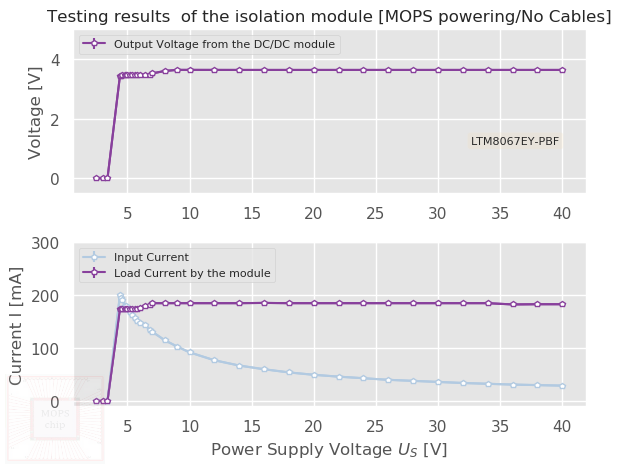

The table this chart was drawn from, first rows:
V, Vcin, Vcout, Iin, Ierr, Icout, Icerr, VmoPs, , Pcin, Pcout, %, R, Vcable, Vincal, diff
2.5, 2.5, 0, 0, 0, 0, 0, 0, , 0, 0, #DIV/0!, , , , 
3, 3, 0, 0, 0, 0, 0, 0, , 0, 0, #DIV/0!, , , , 
3.4, 3.4, 0, 0, 0, 0, 0, 0, , 0, 0, #DIV/0!, , , , 
4.4, 4.4, 3.43, 0.2, 0.0001, 0.174, 0.0001, 1.789, , 0.88, 0.5968, 0.6782, , , , 
4.5, 4.5, 3.43, 0.194, 0.0001, 0.174, 0.0001, 1.789, , 0.873, 0.5968, 0.6836, , , , 
4.6, 4.6, 3.459, 0.191, 0.0001, 0.174, 0.001, 1.804, , 0.8786, 0.6019, 0.685, , , , 
4.8, 4.8, 3.46, 0.179, 0.0001, 0.1742, 0.001, 1.803, , 0.8592, 0.6027, 0.7015, , , , 
4.9, 4.9, 3.46, 0.179, 0.0001, 0.1741, 0.001, 1.804, , 0.8771, 0.6024, 0.6868, , , , 
5, 5, 3.465, 0.174, 0.0001, 0.1742, 0.001, 1.807, , 0.87, 0.6036, 0.6938, , , , 
5.2, 5.2, 3.472, 0.169, 0.001, 0.1742, 0.001, 1.811, , 0.8788, 0.6048, 0.6882, , , , 
5.4, 5.4, 3.472, 0.162, 0.0001, 0.1745, 0.001, 1.811, , 0.8748, 0.6059, 0.6926, , , , 
5.6, 5.6, 3.472, 0.157, 0.0001, 0.1745, 0.001, 1.811, , 0.8792, 0.6059, 0.6892, , , , 
5.8, 5.8, 3.472, 0.152, 0.0001, 0.1746, 0.001, 1.811, , 0.8816, 0.6062, 0.6876, , , , 
6, 6, 3.472, 0.147, 0.0001, 0.176, 0.001, 1.84, , 0.882, 0.6111, 0.6928, , , , 
6.4, 6.4, 3.472, 0.144, 0.0001, 0.179, 0.001, 1.85, , 0.9216, 0.6215, 0.6744, , , , 
6.8, 6.8, 3.48, 0.135, 0.0001, 0.182, 0.001, 1.87, , 0.918, 0.6334, 0.6899, , , , 
7, 7, 3.52, 0.131, 0.001, 0.185, 0.0001, 1.893, , 0.917, 0.6512, 0.7101, , , , 
8, 8, 3.602, 0.115, 0.0001, 0.185, 0.0001, 1.895, , 0.92, 0.6664, 0.7243, , , , 
9, 9, 3.639, 0.103, 0.0001, 0.185, 0.0001, 1.89, , 0.927, 0.6732, 0.7262, , , , 
10, 10, 3.639, 0.092, 0.0001, 0.185, 0.0001, 1.895, , 0.93, 0.6732, 0.7239, , , , 
12, 12, 3.638, 0.077, 0.0001, 0.185, 0.0001, 1.894, , 0.948, 0.673, 0.7099, , , , 
14, 14, 3.637, 0.067, 0.0001, 0.185, 0.0001, 1.89, , 0.952, 0.6728, 0.7068, , , , 
16, 16, 3.637, 0.06, 0.0001, 0.1855, 0.0001, 1.89, , 0.96, 0.6747, 0.7028, , , , 
18, 18, 3.637, 0.054, 0.001, 0.185, 0.0001, 1.89, , 0.972, 0.6728, 0.6922, , , , 
20, 20, 3.637, 0.0495, 0.0001, 0.185, 0.0001, 1.89, , 1, 0.6728, 0.6728, , , , 
22, 22, 3.637, 0.046, 0.0001, 0.185, 0.0001, 1.89, , 1.012, 0.6729, 0.6649, , , , 
24, 24, 3.637, 0.043, 0.0001, 0.185, 0.0001, 1.89, , 1.008, 0.6729, 0.6675, , , , 
26, 26, 3.637, 0.04, 0.0001, 0.185, 0.0001, 1.89, , 1.04, 0.6729, 0.647, , , , 
28, 28, 3.637, 0.038, 0.0001, 0.185, 0.0001, 1.89, , 1.064, 0.6729, 0.6324, , , , 
30, 30, 3.637, 0.036, 0.0001, 0.185, 0.0001, 1.89, , 1.08, 0.6729, 0.623, , , , 
32, 32, 3.637, 0.034, 0.0001, 0.185, 0.0001, 1.89, , 1.088, 0.6729, 0.6185, , , , 
34, 34, 3.637, 0.0325, 0.0001, 0.185, 0.0001, 1.89, , 1.088, 0.6729, 0.6185, , , , 
36, 36, 3.637, 0.031, 0.0001, 0.1826, 0.0001, 1.89, , 1.116, 0.6642, 0.5951, , , , 
38, 38, 3.637, 0.03, 0.0001, 0.183, 0.0001, 1.89, , 1.14, 0.6656, 0.5839, , , , 
40, 40, 3.637, 0.029, 0.0001, 0.183, 0.0001, 1.867, , 1.16, 0.6656, 0.5738, , , , 
